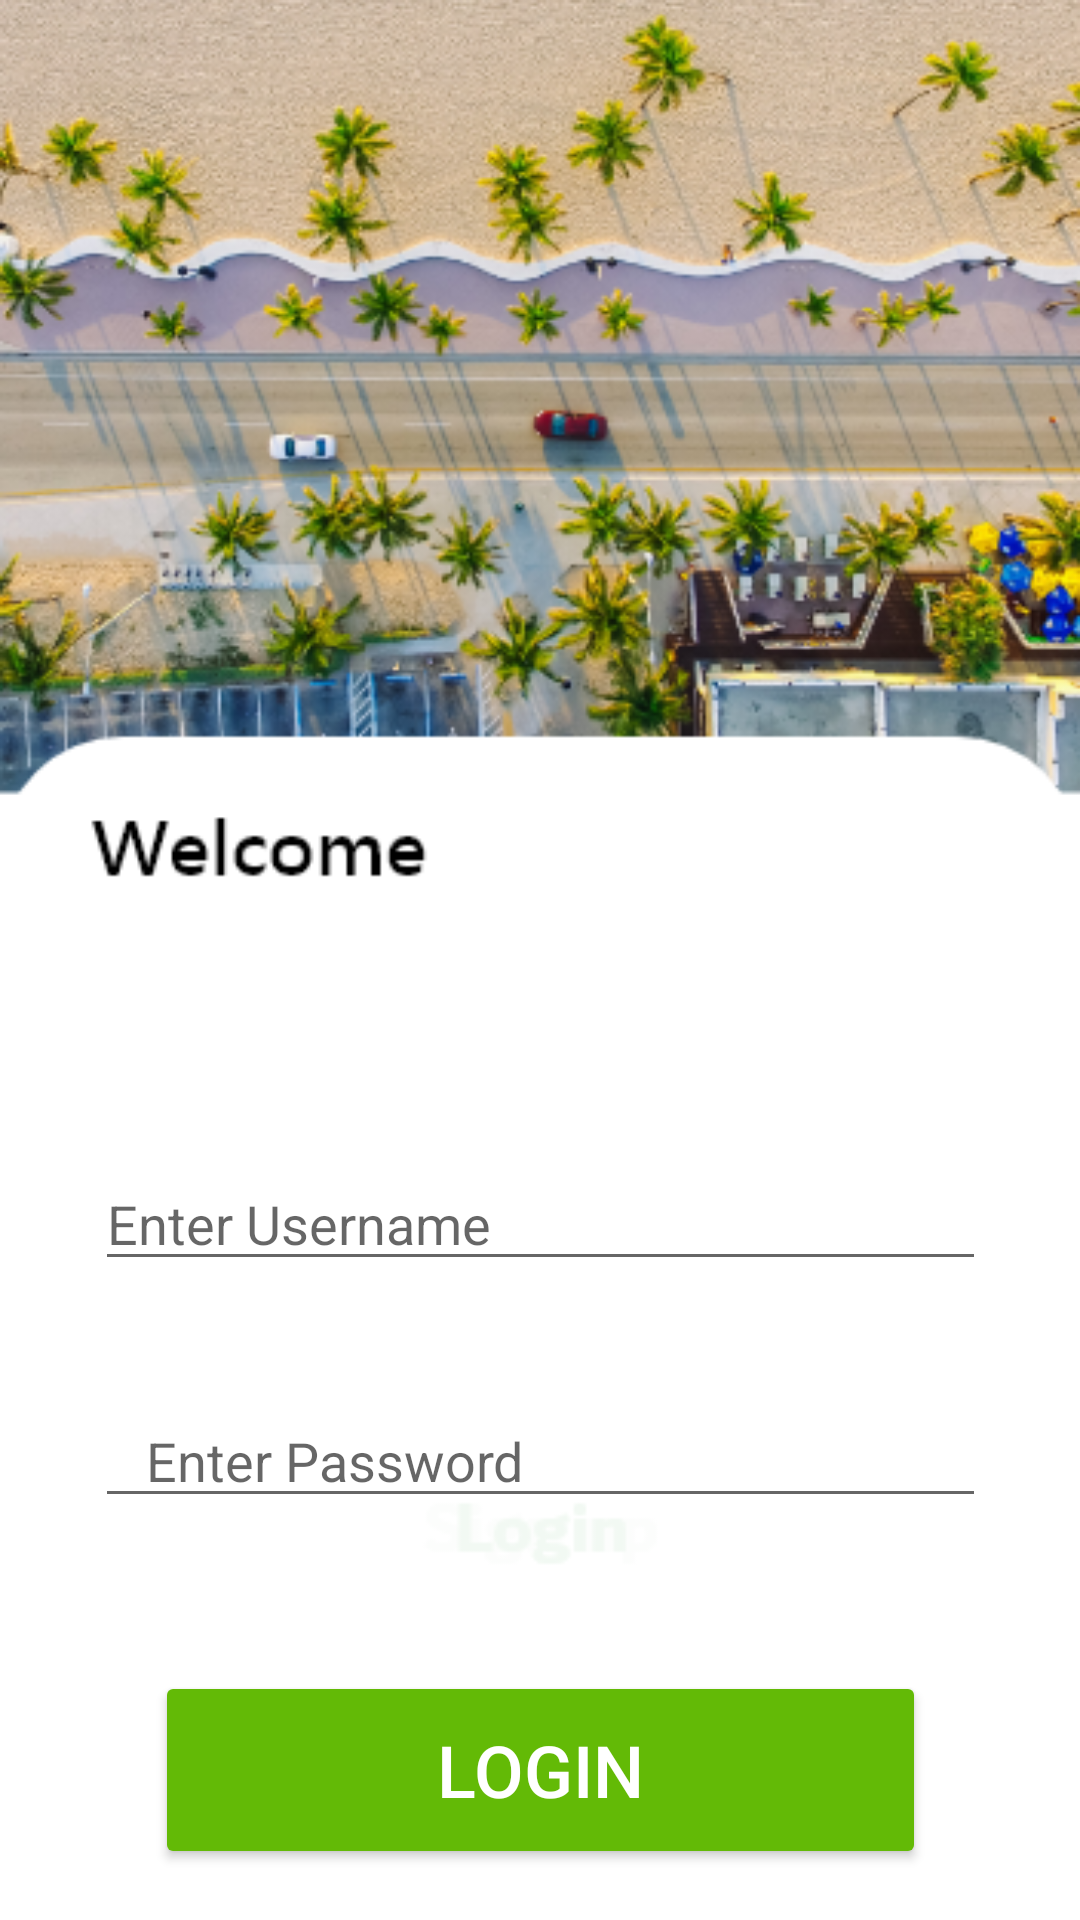

Android layout source for this screen:
<!-- AndroidManifest.xml: application theme Theme.FInalTODOApplicaction -->
<!-- res/layout/activity_login.xml -->
<?xml version="1.0" encoding="utf-8"?>
<androidx.constraintlayout.widget.ConstraintLayout xmlns:android="http://schemas.android.com/apk/res/android"
    xmlns:app="http://schemas.android.com/apk/res-auto"
    xmlns:tools="http://schemas.android.com/tools"
    android:layout_width="match_parent"
    android:layout_height="match_parent"
    android:background="@drawable/loginscreen"
    tools:context=".LoginActivity">

    <EditText
        android:id="@+id/loginusername"
        android:layout_width="297dp"
        android:layout_height="40dp"
        android:layout_marginTop="387dp"
        android:ems="10"
        android:hint="Enter Username"
        android:inputType="textPersonName"
        app:layout_constraintEnd_toEndOf="parent"
        app:layout_constraintHorizontal_bias="0.5"
        app:layout_constraintStart_toStartOf="parent"
        app:layout_constraintTop_toTopOf="parent" />

    <EditText
        android:id="@+id/loginpassword"
        android:layout_width="297dp"
        android:layout_height="40dp"
        android:layout_marginTop="39dp"
        android:ems="10"
        android:hint="   Enter Password"
        android:inputType="textPassword"
        app:layout_constraintEnd_toEndOf="parent"
        app:layout_constraintStart_toStartOf="parent"
        app:layout_constraintTop_toBottomOf="@+id/loginusername" />

    <Button
        android:id="@+id/loginbutton"
        android:layout_width="257dp"
        android:layout_height="66dp"
        android:layout_marginTop="51dp"
        android:backgroundTint="#63BA06"
        android:text="LOGIN"
        android:textAllCaps="false"
        android:textColor="#fff"
        android:textSize="24sp"
        app:layout_constraintEnd_toEndOf="parent"
        app:layout_constraintStart_toStartOf="parent"
        app:layout_constraintTop_toBottomOf="@+id/loginpassword" />
</androidx.constraintlayout.widget.ConstraintLayout>
<!-- resources referenced by this layout -->
<resources>
  <!-- drawable loginscreen: png bitmap (drawable, 185726 bytes) -->
  <style name="Theme.FInalTODOApplicaction" parent="Theme.MaterialComponents.DayNight.DarkActionBar">
          
          <item name="colorPrimary">@color/purple_500</item>
          <item name="colorPrimaryVariant">@color/purple_700</item>
          <item name="colorOnPrimary">@color/white</item>
          
          <item name="colorSecondary">@color/teal_200</item>
          <item name="colorSecondaryVariant">@color/teal_700</item>
          <item name="colorOnSecondary">@color/black</item>
          
          <item name="android:statusBarColor" tools:targetApi="l">?attr/colorPrimaryVariant</item>
          
      </style>
  <color name="purple_500">#FF6200EE</color>
  <color name="purple_700">#FF6200EE</color>
  <color name="white">#FFFFFFFF</color>
  <color name="teal_200">#FF03DAC5</color>
  <color name="teal_700">#FF018786</color>
  <color name="black">#FF000000</color>
</resources>
